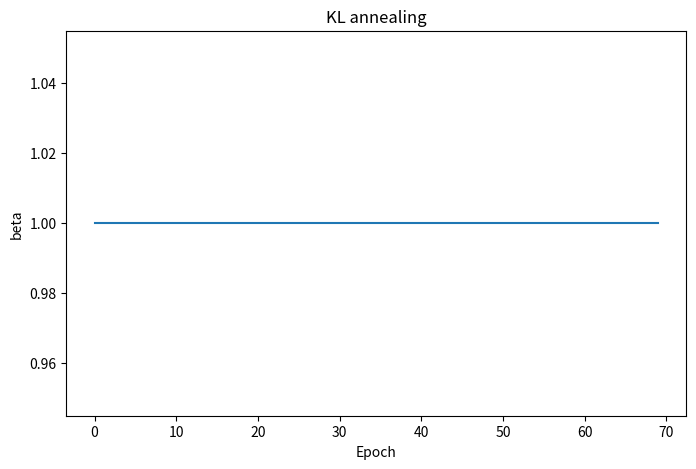

Write the Python code that produced this figure.
import numpy as np
import matplotlib.pyplot as plt
class kl_annealing():
    def __init__(self, current_epoch=0):
        # TODO
        self.current_epoch = 0
        self.frange_cycle_linear(70, 0, 1, 1, 0.5)
        
    def update(self):
        # TODO
        self.current_epoch += 1
    
    def get_beta(self):
        # TODO
        return self.beta_array[self.current_epoch]

    def frange_cycle_linear(self, n_iter, start=0.0, stop=1.0,  n_cycle=1, ratio=1):
        # TODO
        self.beta_array = np.ones(n_iter)
        # period = n_iter // n_cycle
        # step = (stop - start) / ((period - 1) * ratio)
        # for c in range(n_cycle):
        #     for i in range(period):
        #         beta = i * step if i * step < stop else stop
        #         self.beta_array[i + c * period] = beta

x = kl_annealing()

plt.figure(figsize=(8, 5))
plt.plot(x.beta_array)
plt.title('KL annealing')
plt.xlabel('Epoch')
plt.ylabel('beta')

plt.savefig('kl_annealing.png')



# def inverse_sigmoid_decay(k, epoch):
#     """Calculate the probability of using teacher forcing."""
#     return k / (k + np.exp(epoch / k))

# def exponential_decy(epoch):
#     if epoch >= 10:
#         return np.exp(-0.1 * (epoch - 10))
    
# # 設定 k 值和訓練週期範圍
# k = 10
# epochs = np.linspace(0, 70, 500)  # 從 0 到 50，共 500 點

# # 計算每個訓練週期的概率
# # probabilities = [inverse_sigmoid_decay(k, epoch) for epoch in epochs]
# probabilities = [exponential_decy(epoch) for epoch in epochs]

# # 畫圖
# plt.figure(figsize=(8, 5))
# plt.plot(epochs, probabilities, label='Inverse Sigmoid Decay')
# plt.title('teacher forcing ratio')
# plt.xlabel('Epoch')
# plt.ylabel('Teacher forcing ratio')
# plt.legend()
# plt.savefig('test.png')
